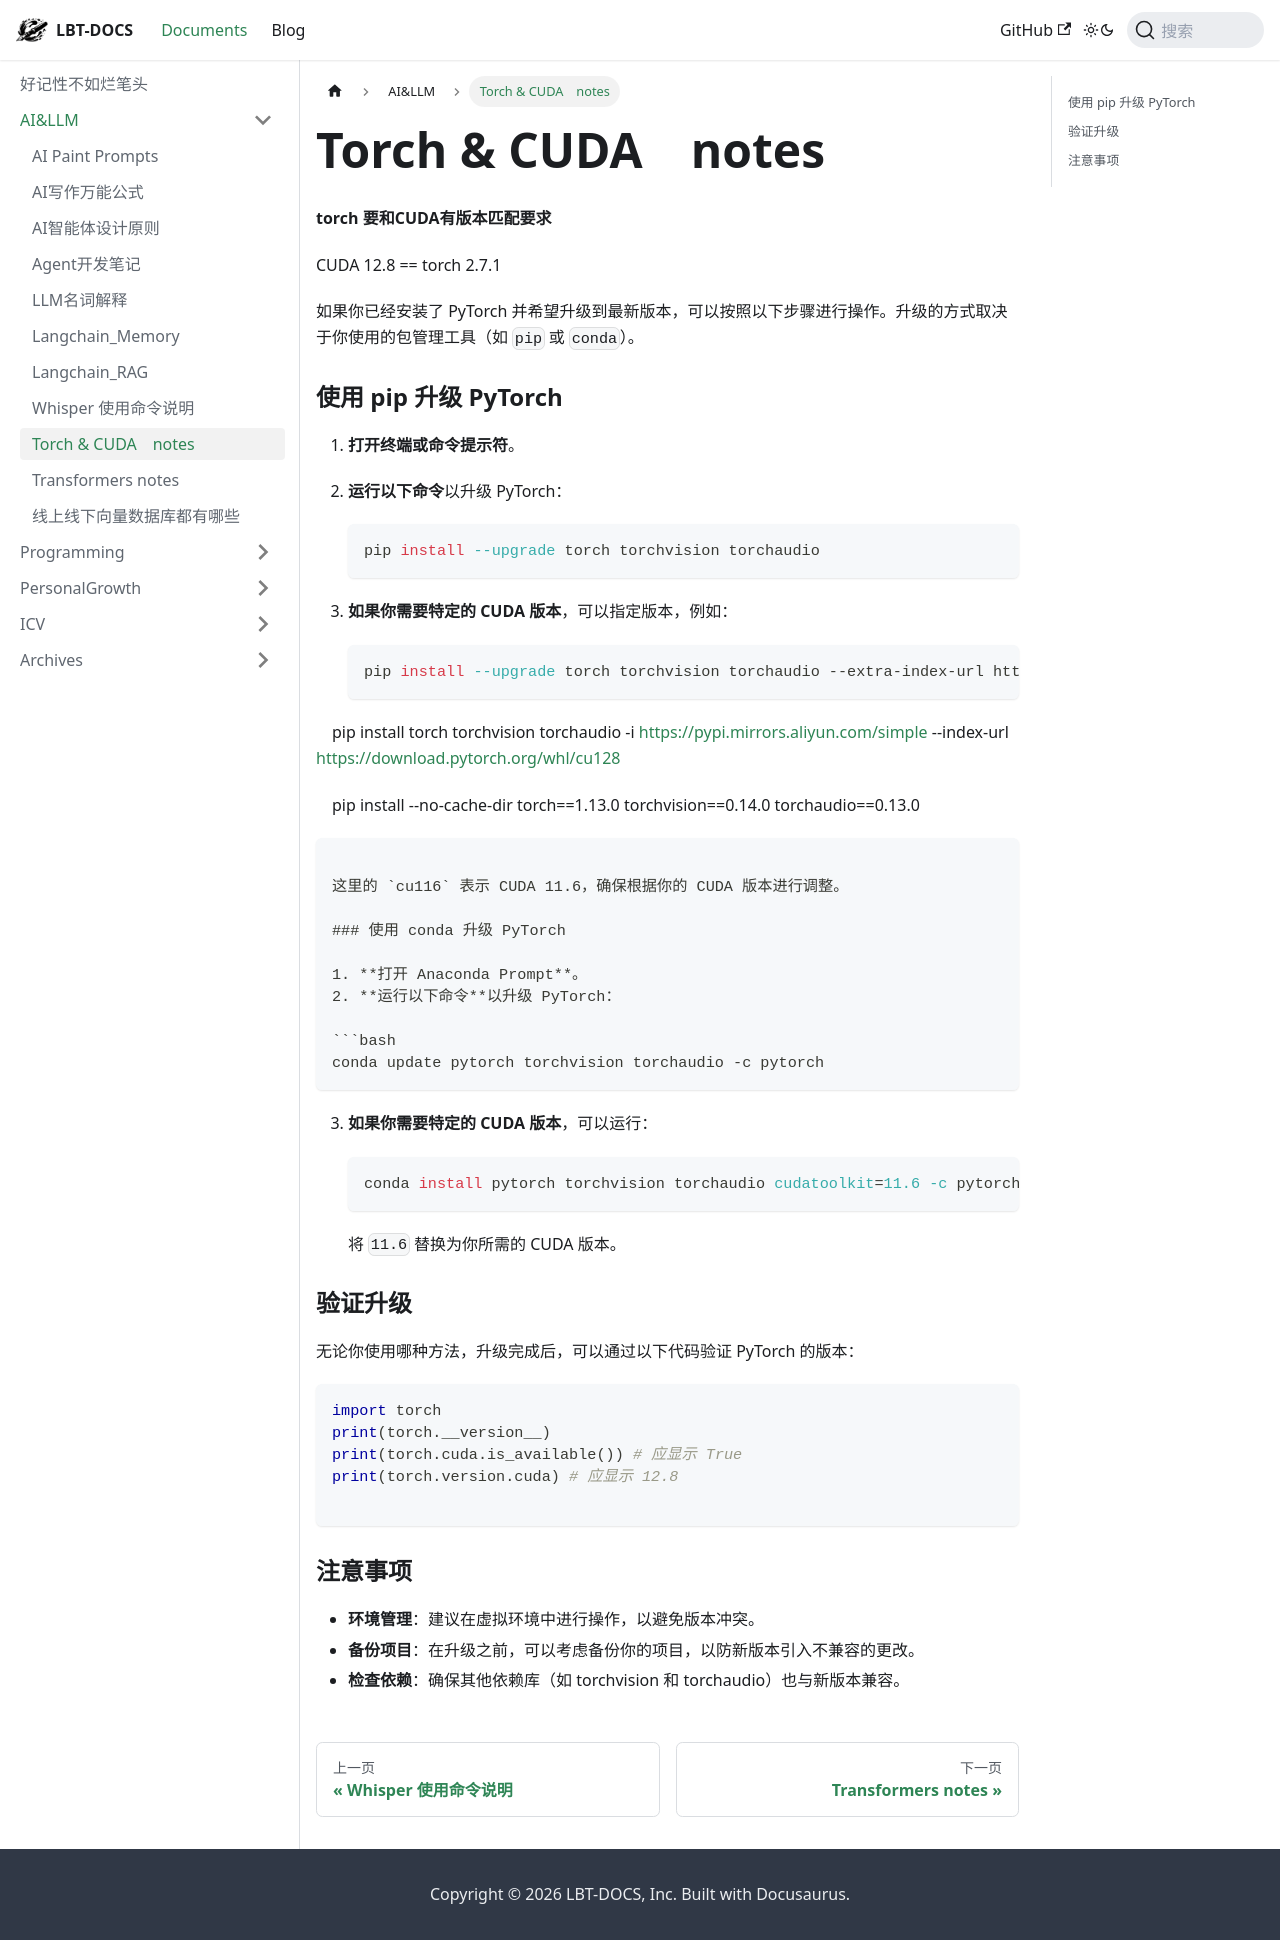

repository: fhvknb/lbt-docs · page: docs/AI&LLM/torch & CUDA notes.html · generator: docusaurus

# Torch & CUDA　notes

**torch 要和CUDA有版本匹配要求**

CUDA 12.8 == torch 2.7.1


如果你已经安装了 PyTorch 并希望升级到最新版本，可以按照以下步骤进行操作。升级的方式取决于你使用的包管理工具（如 `pip` 或 `conda`）。

### 使用 pip 升级 PyTorch

1. **打开终端或命令提示符**。
2. **运行以下命令**以升级 PyTorch：

   ```bash
   pip install --upgrade torch torchvision torchaudio
   ```

3. **如果你需要特定的 CUDA 版本**，可以指定版本，例如：

   ```bash
   pip install --upgrade torch torchvision torchaudio --extra-index-url https://download.pytorch.org/whl/cu116

 　pip install torch torchvision torchaudio -i https://pypi.mirrors.aliyun.com/simple --index-url https://download.pytorch.org/whl/cu128
 
 　pip install --no-cache-dir torch==1.13.0 torchvision==0.14.0 torchaudio==0.13.0


   ```

   这里的 `cu116` 表示 CUDA 11.6，确保根据你的 CUDA 版本进行调整。

### 使用 conda 升级 PyTorch

1. **打开 Anaconda Prompt**。
2. **运行以下命令**以升级 PyTorch：

   ```bash
   conda update pytorch torchvision torchaudio -c pytorch
   ```

3. **如果你需要特定的 CUDA 版本**，可以运行：

   ```bash
   conda install pytorch torchvision torchaudio cudatoolkit=11.6 -c pytorch
   ```

   将 `11.6` 替换为你所需的 CUDA 版本。

### 验证升级

无论你使用哪种方法，升级完成后，可以通过以下代码验证 PyTorch 的版本：

```python
import torch
print(torch.__version__)
print(torch.cuda.is_available()) # 应显示 True
print(torch.version.cuda) # 应显示 12.8

```

### 注意事项

- **环境管理**：建议在虚拟环境中进行操作，以避免版本冲突。
- **备份项目**：在升级之前，可以考虑备份你的项目，以防新版本引入不兼容的更改。
- **检查依赖**：确保其他依赖库（如 torchvision 和 torchaudio）也与新版本兼容。
